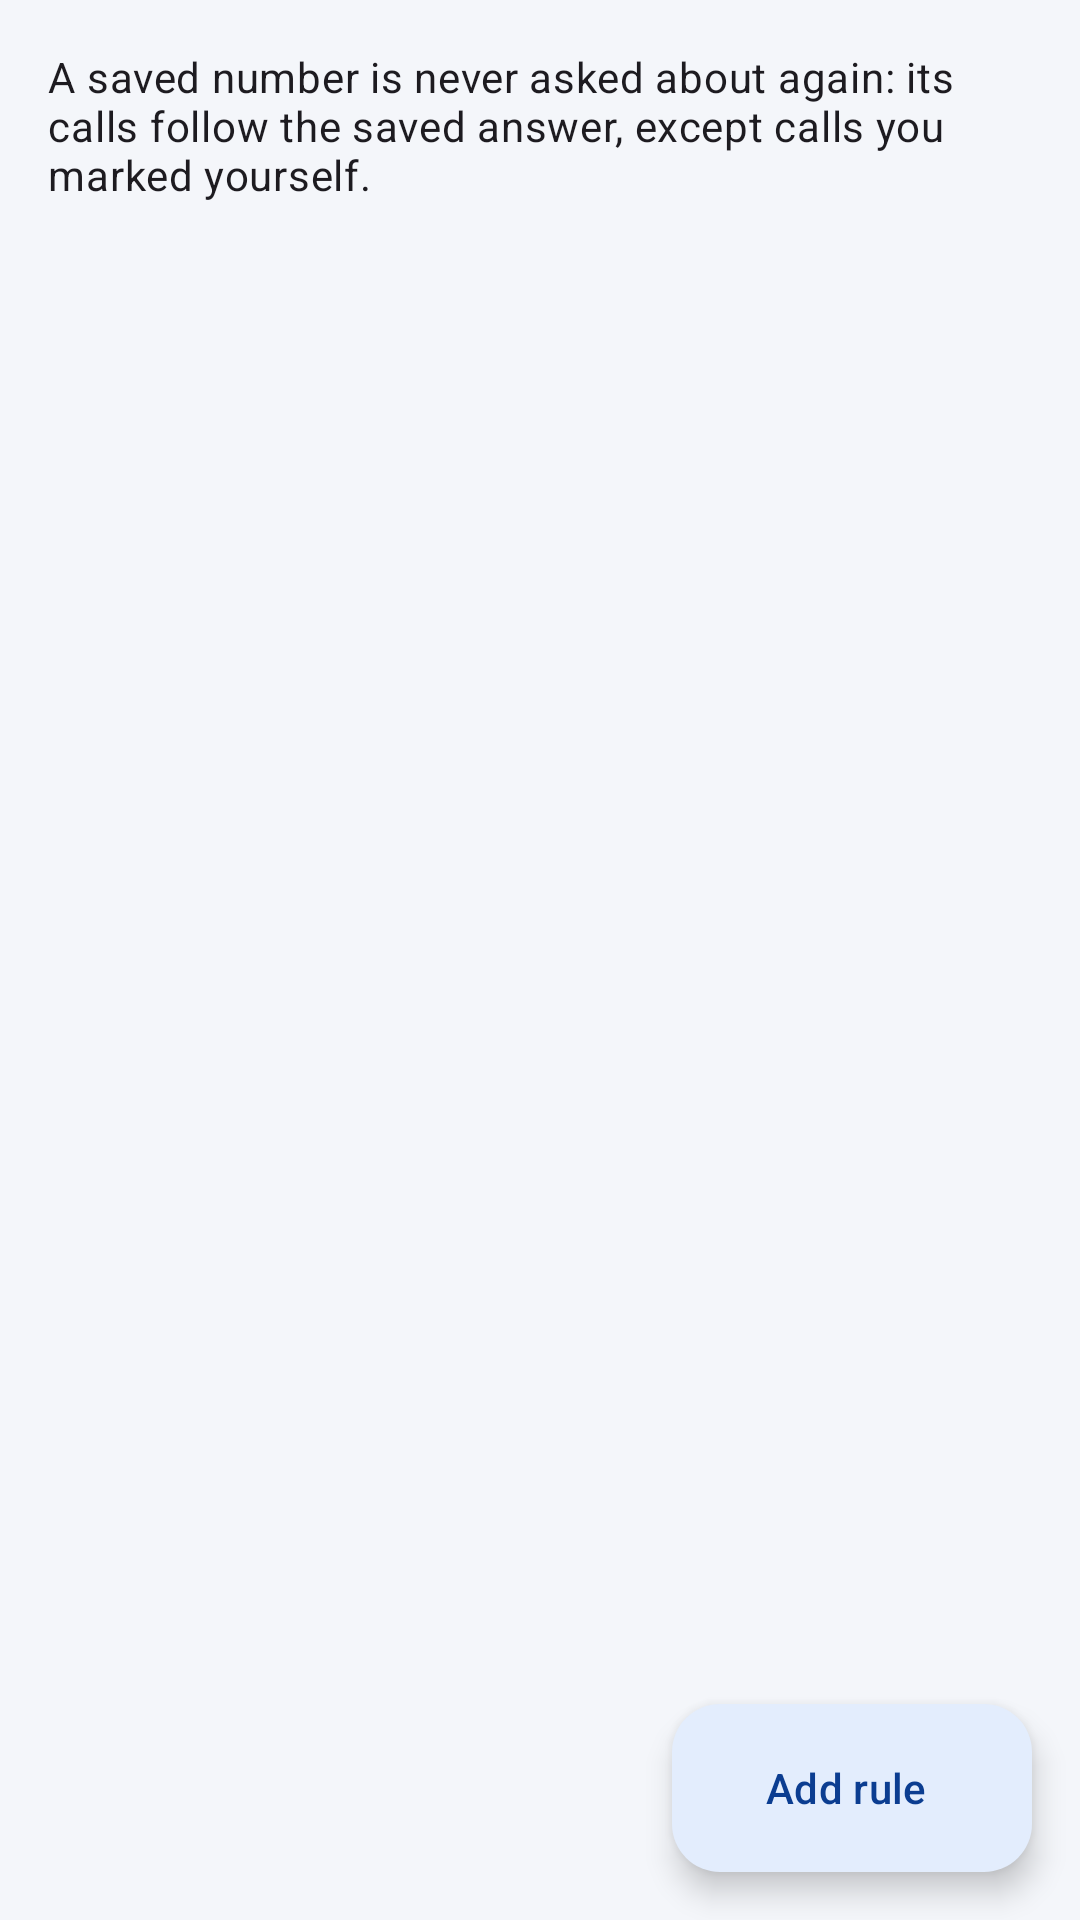

Here is an Android app screen rendered from its layout file. Give the layout XML and the strings, colors and styles it references.
<!-- AndroidManifest.xml: application theme Theme.CallTracker -->
<!-- res/layout/fragment_rules.xml -->
<?xml version="1.0" encoding="utf-8"?>
<androidx.coordinatorlayout.widget.CoordinatorLayout xmlns:android="http://schemas.android.com/apk/res/android"
    xmlns:app="http://schemas.android.com/apk/res-auto"
    xmlns:tools="http://schemas.android.com/tools"
    android:layout_width="match_parent"
    android:layout_height="match_parent">

    <LinearLayout
        android:layout_width="match_parent"
        android:layout_height="match_parent"
        android:orientation="vertical">

        <TextView
            android:layout_width="match_parent"
            android:layout_height="wrap_content"
            android:padding="16dp"
            android:text="@string/rules_explainer"
            android:textAppearance="?attr/textAppearanceBodyMedium" />

        <FrameLayout
            android:layout_width="match_parent"
            android:layout_height="0dp"
            android:layout_weight="1">

            <androidx.recyclerview.widget.RecyclerView
                android:id="@+id/list"
                android:layout_width="match_parent"
                android:layout_height="match_parent"
                android:clipToPadding="false"
                android:paddingBottom="88dp"
                app:layoutManager="androidx.recyclerview.widget.LinearLayoutManager"
                tools:listitem="@layout/item_rule" />

            <TextView
                android:id="@+id/empty"
                android:layout_width="wrap_content"
                android:layout_height="wrap_content"
                android:layout_gravity="center"
                android:gravity="center"
                android:padding="24dp"
                android:text="@string/rules_empty"
                android:textAppearance="?attr/textAppearanceBodyLarge"
                android:visibility="gone" />
        </FrameLayout>
    </LinearLayout>

    <com.google.android.material.floatingactionbutton.ExtendedFloatingActionButton
        android:id="@+id/addButton"
        android:layout_width="wrap_content"
        android:layout_height="wrap_content"
        android:layout_gravity="bottom|end"
        android:layout_margin="16dp"
        android:text="@string/rules_add"
        app:icon="@drawable/ic_add" />
</androidx.coordinatorlayout.widget.CoordinatorLayout>
<!-- res/layout/item_rule.xml (included above) -->
<?xml version="1.0" encoding="utf-8"?>
<LinearLayout xmlns:android="http://schemas.android.com/apk/res/android"
    xmlns:tools="http://schemas.android.com/tools"
    android:layout_width="match_parent"
    android:layout_height="wrap_content"
    android:gravity="center_vertical"
    android:minHeight="72dp"
    android:orientation="horizontal"
    android:paddingStart="16dp"
    android:paddingEnd="4dp">

    <LinearLayout
        android:layout_width="0dp"
        android:layout_height="wrap_content"
        android:layout_weight="1"
        android:orientation="vertical">

        <TextView
            android:id="@+id/number"
            android:layout_width="match_parent"
            android:layout_height="wrap_content"
            android:textAppearance="?attr/textAppearanceTitleMedium"
            tools:text="+919876543210" />

        <TextView
            android:id="@+id/rule"
            android:layout_width="match_parent"
            android:layout_height="wrap_content"
            android:textAppearance="?attr/textAppearanceBodySmall"
            tools:text="Always business · Added 9 Oct" />
    </LinearLayout>

    <ImageButton
        android:id="@+id/menuButton"
        android:layout_width="48dp"
        android:layout_height="48dp"
        android:background="?attr/selectableItemBackgroundBorderless"
        android:contentDescription="@string/rules_options"
        android:src="@drawable/ic_more_vert" />
</LinearLayout>
<!-- resources referenced by this layout -->
<resources>
  <!-- drawable ic_more_vert (drawable) -->
  <?xml version="1.0" encoding="utf-8"?>
  <vector xmlns:android="http://schemas.android.com/apk/res/android"
      android:width="24dp"
      android:height="24dp"
      android:tint="?attr/colorOnSurfaceVariant"
      android:viewportWidth="24"
      android:viewportHeight="24">
      <path
          android:fillColor="@android:color/white"
          android:pathData="M12,8c1.1,0 2,-0.9 2,-2s-0.9,-2 -2,-2 -2,0.9 -2,2 0.9,2 2,2zM12,10c-1.1,0 -2,0.9 -2,2s0.9,2 2,2 2,-0.9 2,-2 -0.9,-2 -2,-2zM12,16c-1.1,0 -2,0.9 -2,2s0.9,2 2,2 2,-0.9 2,-2 -0.9,-2 -2,-2z" />
  </vector>
  <string name="rules_add">Add rule</string>
  <string name="rules_empty">No saved numbers yet. Every Professional / Personal answer is saved here, or add one yourself.</string>
  <string name="rules_explainer">A saved number is never asked about again: its calls follow the saved answer, except calls you marked yourself.</string>
  <string name="rules_options">Rule options</string>
  <style name="Theme.CallTracker" parent="Base.Theme.CallTracker" />
  <color name="brand_primary">#FF1659D6</color>
  <color name="brand_on_primary">#FFFFFFFF</color>
  <color name="brand_primary_container">#FFE3EDFD</color>
  <color name="brand_on_primary_container">#FF0B3D91</color>
  <color name="brand_secondary">#FF1659D6</color>
  <color name="background">#FFF4F6FA</color>
  <color name="surface">#FFFFFFFF</color>
  <color name="on_surface">#FF1A1C20</color>
  <color name="surface_variant">#FFE7EBF2</color>
  <color name="on_surface_variant">#FF5B6474</color>
  <color name="outline">#FFC4CAD4</color>
  <color name="outline_variant">#FFE1E5EC</color>
  <color name="surface_container_lowest">#FFFFFFFF</color>
  <color name="surface_container_low">#FFF7F9FC</color>
  <color name="surface_container">#FFF1F4F9</color>
  <color name="surface_container_high">#FFEBEFF5</color>
  <color name="surface_container_highest">#FFE5E9F0</color>
  <style name="ShapeAppearance.CallTracker.Field" parent="">
          <item name="cornerFamily">rounded</item>
          <item name="cornerSize">8dp</item>
      </style>
  <style name="Widget.CallTracker.Button" parent="Widget.Material3.Button">
          <item name="shapeAppearance">@style/ShapeAppearance.CallTracker.Button</item>
          <item name="android:minHeight">52dp</item>
          <item name="android:textAppearance">@style/TextAppearance.CallTracker.Button</item>
      </style>
  <style name="Widget.CallTracker.Button.Outlined" parent="Widget.Material3.Button.OutlinedButton">
          <item name="shapeAppearance">@style/ShapeAppearance.CallTracker.Button</item>
          <item name="android:minHeight">52dp</item>
          <item name="strokeColor">@color/brand_primary</item>
          <item name="android:textAppearance">@style/TextAppearance.CallTracker.Button</item>
      </style>
  <style name="Widget.CallTracker.Card" parent="Widget.Material3.CardView.Outlined">
          <item name="cardBackgroundColor">?attr/colorSurface</item>
          <item name="strokeColor">?attr/colorOutlineVariant</item>
          <item name="cardCornerRadius">12dp</item>
      </style>
  <style name="ShapeAppearance.CallTracker.Button" parent="">
          <item name="cornerFamily">rounded</item>
          <item name="cornerSize">10dp</item>
      </style>
  <style name="TextAppearance.CallTracker.Button" parent="TextAppearance.Material3.LabelLarge">
          <item name="android:textStyle">bold</item>
      </style>
</resources>
